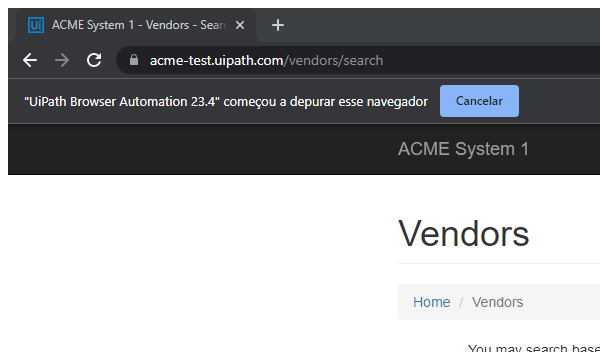
Task: Robotic Enterprise Framework
Workflow: System1_NavigateTo_Dashboard

Step 1: Attach Browser - System 1 Page (chrome.exe)

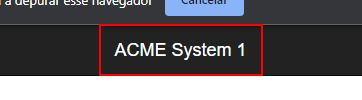
Step 2: click on the link 'ACME System 1'
